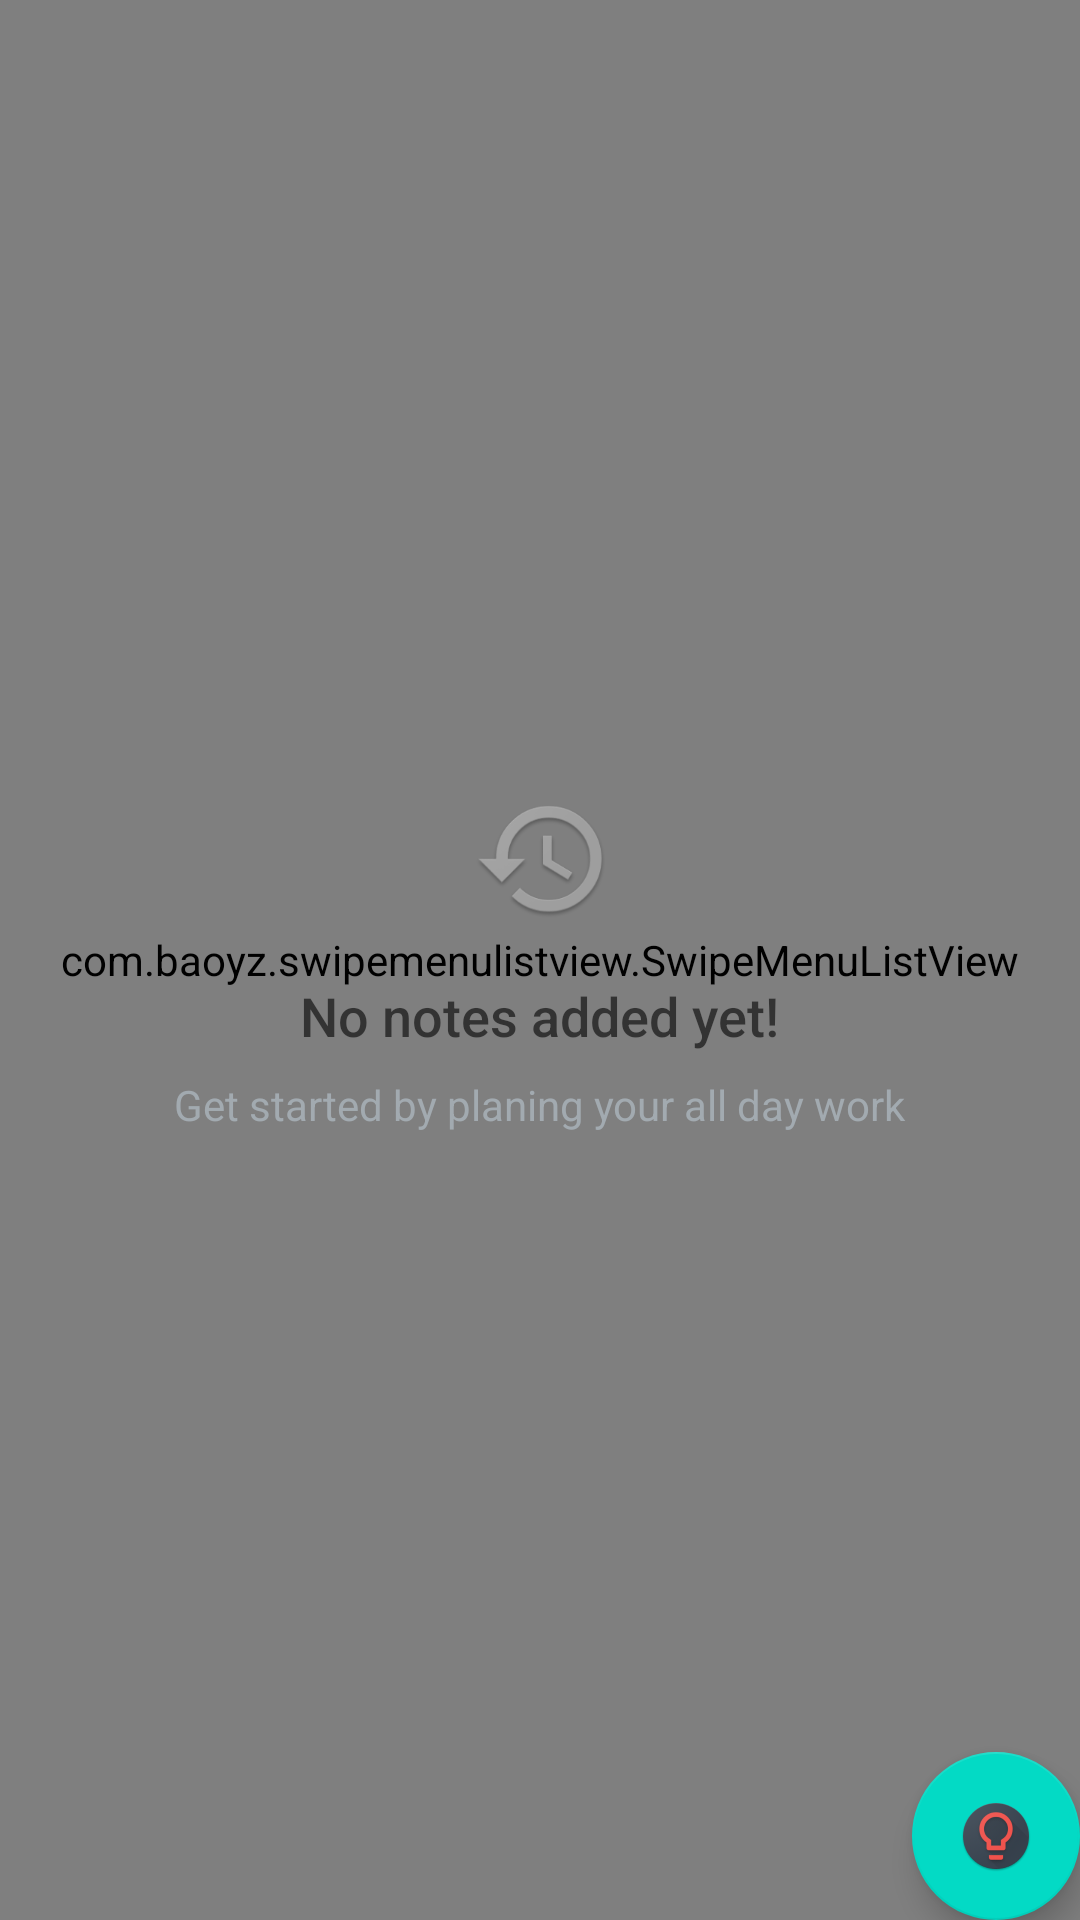

Layout XML and referenced resources for this Android screen:
<!-- AndroidManifest.xml: application theme AppTheme -->
<!-- res/layout/activity_catalog.xml -->
<RelativeLayout
    xmlns:android="http://schemas.android.com/apk/res/android"
    xmlns:tools="http://schemas.android.com/tools"
    android:layout_width="match_parent"
    android:layout_height="match_parent"
    tools:context=".CatalogActivity">

    
    <com.baoyz.swipemenulistview.SwipeMenuListView
        android:layout_width="match_parent"
        android:layout_height="match_parent"
        android:id="@+id/list"/>

    
    <android.support.design.widget.FloatingActionButton
        android:id="@+id/fab"
        android:layout_width="wrap_content"
        android:layout_height="wrap_content"
        android:layout_alignParentBottom="true"
        android:layout_alignParentRight="true"
        android:layout_margin="@dimen/fab_margin"
        android:src="@drawable/ic_add_note"/>

    
    <RelativeLayout
        android:id="@+id/empty_view"
        android:layout_width="wrap_content"
        android:layout_height="wrap_content"
        android:layout_centerInParent="true">

        <ImageView
            android:id="@+id/empty_shelter_image"
            android:layout_width="wrap_content"
            android:layout_height="wrap_content"
            android:layout_centerHorizontal="true"
            android:src="@drawable/ic_empty_list"/>

        <TextView
            android:id="@+id/empty_title_text"
            android:layout_width="wrap_content"
            android:layout_height="wrap_content"
            android:layout_below="@+id/empty_shelter_image"
            android:layout_centerHorizontal="true"
            android:fontFamily="sans-serif-medium"
            android:paddingTop="16dp"
            android:text="@string/empty_view_title_text"
            android:textAppearance="?android:textAppearanceMedium"/>

        <TextView
            android:id="@+id/empty_subtitle_text"
            android:layout_width="wrap_content"
            android:layout_height="wrap_content"
            android:layout_below="@+id/empty_title_text"
            android:layout_centerHorizontal="true"
            android:fontFamily="sans-serif"
            android:paddingTop="8dp"
            android:text="@string/empty_view_subtitle_text"
            android:textAppearance="?android:textAppearanceSmall"
            android:textColor="#A2AAB0"/>
    </RelativeLayout>

</RelativeLayout>
<!-- resources referenced by this layout -->
<resources>
  <!-- drawable ic_add_note: png bitmap (drawable-hdpi, 6197 bytes) -->
  <!-- drawable ic_empty_list: png bitmap (drawable-hdpi, 4804 bytes) -->
  <string name="empty_view_subtitle_text">Get started by planing your all day work</string>
  <string name="empty_view_title_text">No notes added yet!</string>
  <style name="AppTheme" parent="Theme.AppCompat.Light.DarkActionBar">
  
          <item name="colorPrimary">@color/colorPrimary</item>
  
          <item name="colorPrimaryDark">@color/colorPrimaryDark</item>
  
          <item name="colorAccent">@color/colorAccent</item>
  
      </style>
  <!-- not gathered from this repository: default colours our renderer supplied (Android Studio template values) -->
  <color name="colorPrimary">#FF6200EE</color>
  <color name="colorPrimaryDark">#FF3700B3</color>
  <color name="colorAccent">#FF03DAC5</color>
</resources>
